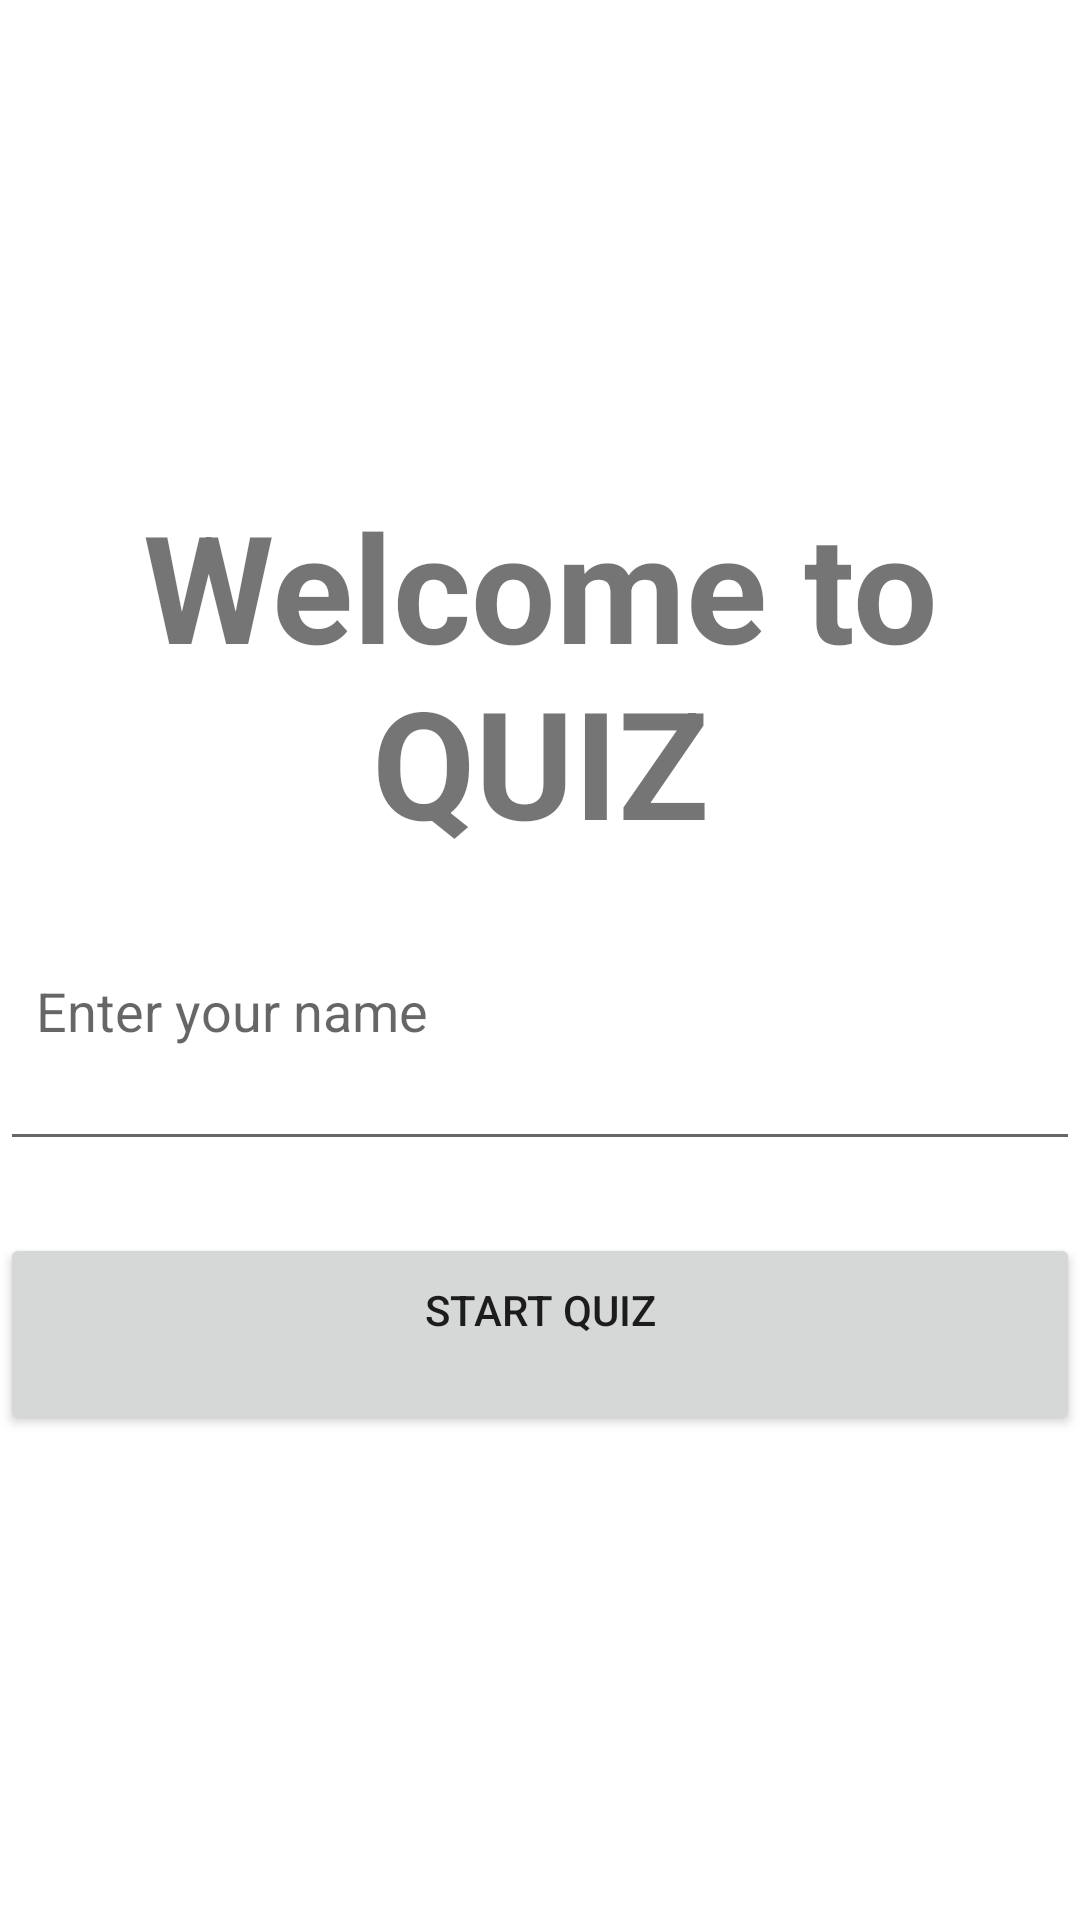

Layout XML and referenced resources for this Android screen:
<!-- AndroidManifest.xml: application theme Theme.Smd_assignment_1 -->
<!-- res/layout/activity_main.xml -->
<?xml version="1.0" encoding="utf-8"?>
<LinearLayout xmlns:android="http://schemas.android.com/apk/res/android"
    android:layout_width="match_parent"
    android:layout_height="match_parent"
    android:orientation="vertical"
    android:gravity="center">



    <TextView
        android:layout_width="match_parent"
        android:layout_height="wrap_content"
        android:gravity="center"
        android:text="@string/welcome_message"
        android:textSize="50dp"
        android:textStyle="bold" />

    <EditText
        android:id="@+id/nameInput"
        android:layout_width="match_parent"
        android:layout_height="100dp"
        android:layout_marginBottom="24dp"
        android:hint="@string/enter_name"
        android:padding="12dp" />

    <Button
        android:id="@+id/startButton"
        android:layout_width="match_parent"
        android:layout_height="wrap_content"
        android:text="@string/start_quiz"
        android:gravity="center"
        android:padding="16dp"/>

</LinearLayout>
<!-- resources referenced by this layout -->
<resources>
  <string name="enter_name">Enter your name</string>
  <string name="start_quiz">Start Quiz\n</string>
  <string name="welcome_message">Welcome to QUIZ</string>
  <style name="Theme.Smd_assignment_1" parent="Theme.MaterialComponents.DayNight.DarkActionBar">
          
          <item name="colorPrimary">@color/purple_500</item>
          <item name="colorPrimaryVariant">@color/purple_700</item>
          <item name="colorOnPrimary">@color/white</item>
          
          <item name="colorSecondary">@color/teal_200</item>
          <item name="colorSecondaryVariant">@color/teal_700</item>
          <item name="colorOnSecondary">@color/black</item>
          
          <item name="android:statusBarColor">?attr/colorPrimaryVariant</item>
          
      </style>
  <!-- not gathered from this repository: default colours our renderer supplied (Android Studio template values) -->
  <color name="purple_500">#FF6200EE</color>
  <color name="purple_700">#FF3700B3</color>
  <color name="teal_200">#FF03DAC5</color>
  <color name="teal_700">#FF018786</color>
  <color name="black">#FF000000</color>
  <color name="white">#FFFFFFFF</color>
</resources>
